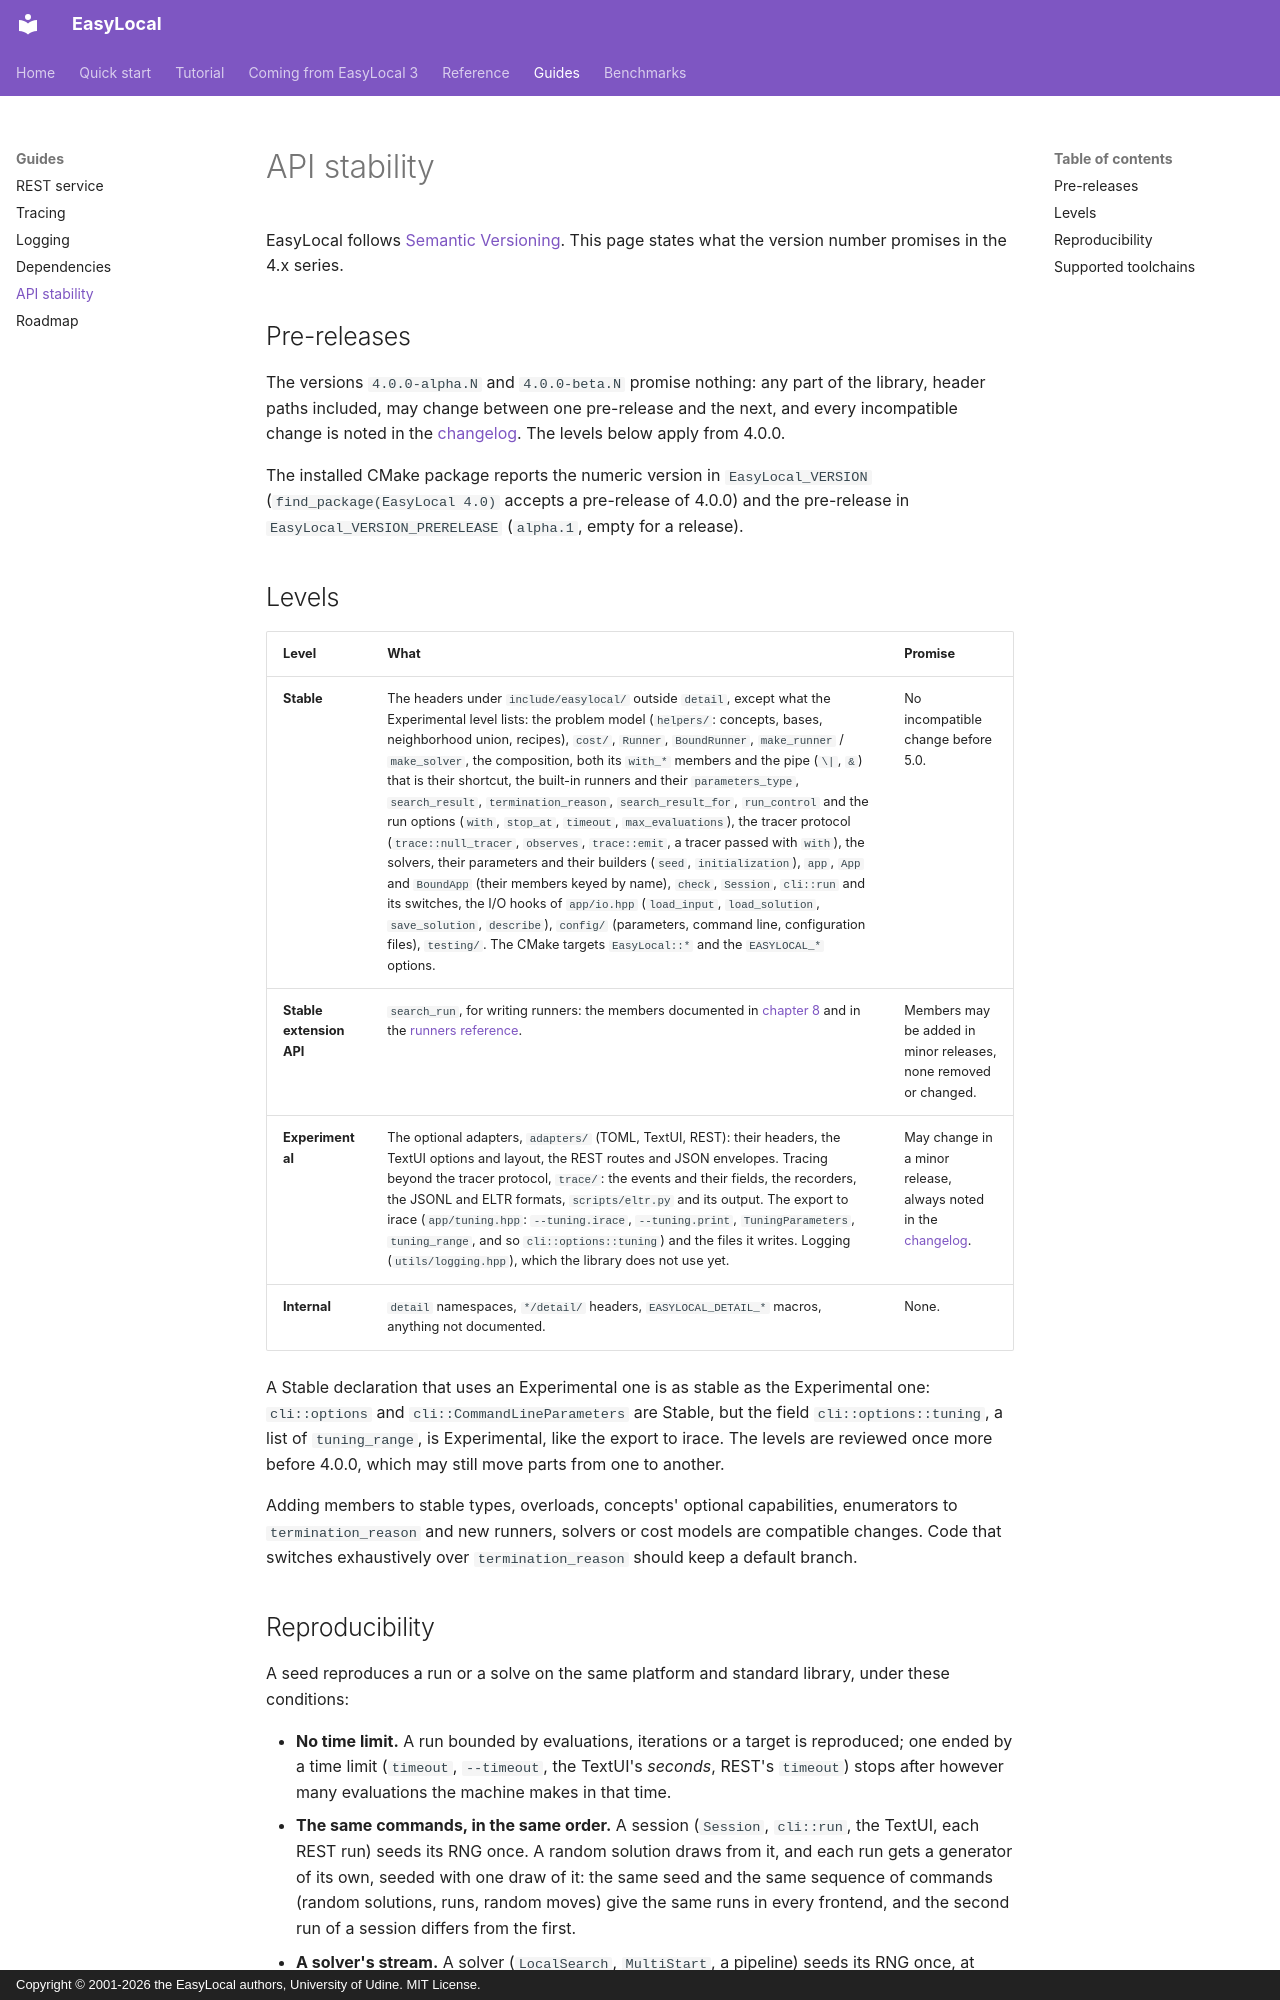

repository: iolab-uniud/easylocal · page: stability/index.html · generator: mkdocs · copyright: Copyright © 2001-2026 the EasyLocal authors, University of Udine. MIT License.

# API stability

EasyLocal follows [Semantic Versioning](https://semver.org/). This page states
what the version number promises in the 4.x series.

## Pre-releases

The versions `4.0.0-alpha.N` and `4.0.0-beta.N` promise nothing: any part of
the library, header paths included, may change between one pre-release and the
next, and every incompatible change is noted in the
[changelog](https://github.com/iolab-uniud/easylocal/blob/main/CHANGELOG.md).
The levels below apply from 4.0.0.

The installed CMake package reports the numeric version in `EasyLocal_VERSION`
(`find_package(EasyLocal 4.0)` accepts a pre-release of 4.0.0) and the
pre-release in `EasyLocal_VERSION_PRERELEASE` (`alpha.1`, empty for a
release).

## Levels

| Level | What | Promise |
| --- | --- | --- |
| **Stable** | The headers under `include/easylocal/` outside `detail`, except what the Experimental level lists: the problem model (`helpers/`: concepts, bases, neighborhood union, recipes), `cost/`, `Runner`, `BoundRunner`, `make_runner` / `make_solver`, the composition, both its `with_*` members and the pipe (`\|`, `&`) that is their shortcut, the built-in runners and their `parameters_type`, `search_result`, `termination_reason`, `search_result_for`, `run_control` and the run options (`with`, `stop_at`, `timeout`, `max_evaluations`), the tracer protocol (`trace::null_tracer`, `observes`, `trace::emit`, a tracer passed with `with`), the solvers, their parameters and their builders (`seed`, `initialization`), `app`, `App` and `BoundApp` (their members keyed by name), `check`, `Session`, `cli::run` and its switches, the I/O hooks of `app/io.hpp` (`load_input`, `load_solution`, `save_solution`, `describe`), `config/` (parameters, command line, configuration files), `testing/`. The CMake targets `EasyLocal::*` and the `EASYLOCAL_*` options. | No incompatible change before 5.0. |
| **Stable extension API** | `search_run`, for writing runners: the members documented in [chapter 8](tutorial/08-custom-runner.md) and in the [runners reference](reference/runners.md#search_run). | Members may be added in minor releases, none removed or changed. |
| **Experimental** | The optional adapters, `adapters/` (TOML, TextUI, REST): their headers, the TextUI options and layout, the REST routes and JSON envelopes. Tracing beyond the tracer protocol, `trace/`: the events and their fields, the recorders, the JSONL and ELTR formats, `scripts/eltr.py` and its output. The export to irace (`app/tuning.hpp`: `--tuning.irace`, `--tuning.print`, `TuningParameters`, `tuning_range`, and so `cli::options::tuning`) and the files it writes. Logging (`utils/logging.hpp`), which the library does not use yet. | May change in a minor release, always noted in the [changelog](https://github.com/iolab-uniud/easylocal/blob/main/CHANGELOG.md). |
| **Internal** | `detail` namespaces, `*/detail/` headers, `EASYLOCAL_DETAIL_*` macros, anything not documented. | None. |

A Stable declaration that uses an Experimental one is as stable as the
Experimental one: `cli::options` and `cli::CommandLineParameters` are Stable,
but the field `cli::options::tuning`, a list of `tuning_range`, is
Experimental, like the export to irace. The levels are reviewed once more before 4.0.0, which may
still move parts from one to another.

Adding members to stable types, overloads, concepts' optional capabilities,
enumerators to `termination_reason` and new runners, solvers or cost models are
compatible changes. Code that switches exhaustively over `termination_reason`
should keep a default branch.
